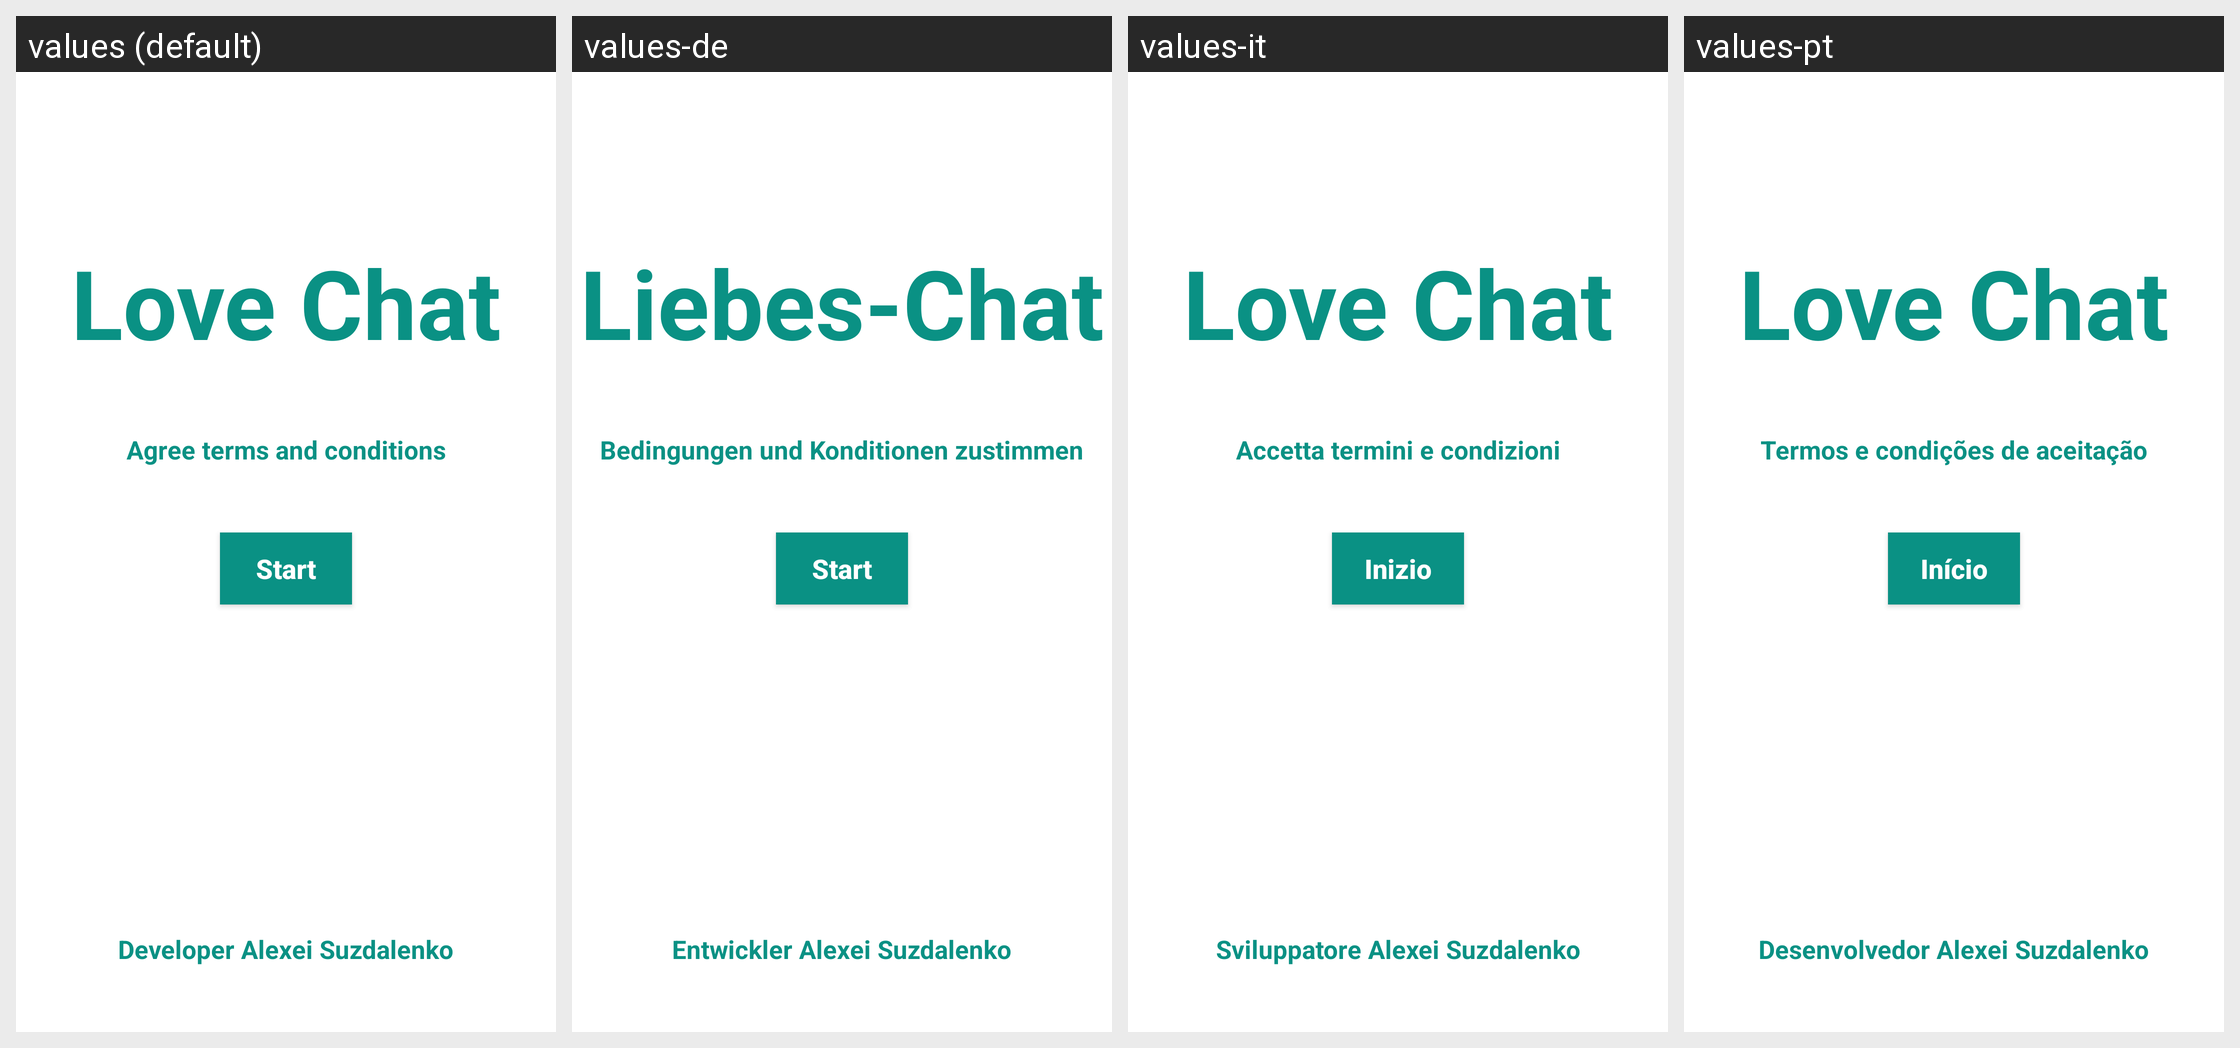

Locale-by-locale string values for the Android screen shown in this grid:
Android screen res/layout/activity_location_permision.xml rendered under 4 locales, left to right: values (default), values-de, values-it, values-pt. Device: Nexus 5 (rendered at 1080×1920; each locale shown at half size, 540×960, under a caption strip naming it); theme Theme.IsLove.
Other locales in the repository, not shown: values-es, values-pl, values-ro, values-ru, values-tr, values-zh.
Strings drawn on this screen, with the default value and each locale's value (text and hints the layout hard-codes, and strings that could not be matched under every locale, appear in the picture but are not listed):

app_name
  values: Love Chat
  values-de: Liebes-Chat
  values-it: Love Chat
  values-pt: Love Chat

termAndCond
  values: Agree terms and conditions
  values-de: Bedingungen und Konditionen zustimmen
  values-it: Accetta termini e condizioni
  values-pt: Termos e condições de aceitação

start
  values: Start
  values-de: Start
  values-it: Inizio
  values-pt: Início

author
  values: Developer Alexei Suzdalenko
  values-de: Entwickler Alexei Suzdalenko
  values-it: Sviluppatore Alexei Suzdalenko
  values-pt: Desenvolvedor Alexei Suzdalenko
